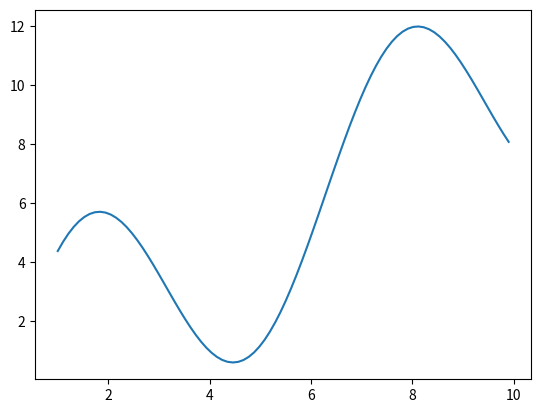

The script that saved this image:
# -*- coding: utf-8 -*-
"""
Created on Fri Aug 18 13:09:21 2023

[redacted]
"""

import numpy as np

arr = np.array([1, 2, 3, 4, 5])
print(arr)
print(type(arr))
print(arr.shape)
print(arr.ndim)

arr_2d = arr.reshape(1, 5)
print(arr_2d)
print(arr_2d.shape)
print(arr_2d.ndim)

arr_2d_v = arr.reshape(5, 1)
print(arr_2d_v)
print(arr_2d_v.shape)
print(arr_2d_v.ndim)

arr = np.array([[1, 2, 3], [4, 5, 6]])
print(arr)
print(arr.shape)
print(arr.ndim)

arr = np.array([[[1, 2, 3], [4, 5, 6]], [[10, 20, 30], [40, 50, 60]]])
print(arr)
print(arr.shape)
print(arr.ndim)

a = np.array(1)
b = np.array([1, 2, 3, 4, 5])
c = np.array([[1, 2, 3], [4, 5, 6]])
d = np.array([[[1, 2, 3], [4, 5, 6]], [[1, 2, 3], [4, 5, 6]]])
e = np.array([[1, 2, 3], [4, 5, 6], [7, 8, 9]])
f = np.array([[[1, 2, 3], [4, 5, 6], [7, 8, 9]], [[1, 2, 3], [4, 5, 6], [7, 8, 9]]])

for i in (a, b, c, d, e, f):
    print(i.ndim, i.shape)
    
arr = np.array([1, 2, 3, 4, 5], ndmin=5)
print(arr)
print(arr.shape)
print(arr.ndim)

arr = np.array([1, 2, 3, 4])
print(arr)
print(arr.shape)
print(arr.ndim)
print(arr[0])
print(arr[-1])
print(arr[-2])

arr2 = np.array([[1, 2, 3, 4, 5], [6, 7, 8, 9, 10]])
print(arr2)
print(arr2.shape)
print(arr2.ndim)
print(arr2[0][3])
print(arr2[1][2])
print(arr2[0, 3])

arr3 = np.arange(12)*10
print(arr3)
print(arr3.shape)
print(arr3.ndim)
print(arr3[5])

arr4 = arr3.reshape(2, 3, 2)
print(arr4)
print(arr4.shape)
print(arr4.ndim)
print(arr4[0])
print(arr4[1])
print(arr4[1][1][1])
print(arr4[1, 1, 1])

print(arr4[:, 0, 0])
print(arr4[0, :, 0])
print(arr4[0, 1, :])

print(arr3.shape)
print(arr3.reshape(2, 6))
print(arr3.reshape(3, 4))
print(arr3.reshape(1, 12))
print(arr3.reshape(1, 12).ndim)
print(arr3.reshape(2, 2, 3))
print(arr3.reshape(1, 4, 3))
print(arr3.reshape(2, 1, 6))
print(arr3.reshape(2, 6, 1))
print(arr3.reshape(2, 2, -1))
print(arr3.reshape(2, -1, 3))
print(arr3.reshape(-1, 1))
print(arr3.reshape(1, -1))
print(arr3.reshape(1, -1, 1))

print(arr3[:, np.newaxis])
print(arr3[np.newaxis, :])
print(np.newaxis)

arr_2d = arr3.reshape(3, 4)
print(arr_2d)
print(arr_2d[:, 2])
print(arr_2d[2, :])
print(arr3.reshape(-1, 3))

n = 0
for i in arr_2d:
    n += 1
    print(n, '번째', i)
    
for i in arr_2d:
    print(i)
    print('-'*10)
    for j in i:
        print(j)
        
for i in np.nditer(arr_2d):
    print(i)       
    
for idx, x in np.ndenumerate(arr_2d):
    print(idx, x)
    
for idx, x in np.ndenumerate(arr3.reshape(2, 3, -1)):
    print(idx, x)
    
    
arr1 = np.array([1, 2, 3])
arr2 = np.array([4, 5, 6])
print(arr1)
print(arr2)

arr = np.concatenate((arr1, arr2))
print(arr)

arr1 = np.array([[1, 2], [3, 4]])
arr2 = np.array([[5, 6], [7, 8]])
print(arr1)
print(arr2)

arr = np.concatenate((arr1, arr2), axis = 0)
print(arr)

arr = np.concatenate((arr1, arr2), axis = 1)
print(arr)

print(np.vstack((arr1, arr2)))
print(np.hstack((arr1, arr2)))

def create_array(n_size):
    arr = np.arange(n_size)*10
    return arr

def print_array(n_arr):
    print('nditer 사용 예')
    for i in np.nditer(n_arr):
        print(i)
    print('ndenumerate 사용 예')
    for idx, x in np.ndenumerate(n_arr):
        print(idx, x)

print_array(arr3)


arr = np.array([1.1, 2.1, 3.1])
print(arr.dtype)

new_arr = arr.astype(int)
print(new_arr)
print(new_arr.dtype)

arr = np.array([1, 0, 3])
new_arr = arr.astype(bool)
print(new_arr)

new_arr = arr.astype(float)
print(new_arr)
print(new_arr.dtype)

x = arr.copy()
print(x)
arr[0] = 42
print(arr)
print(x)

x = arr.view()
print(x)
arr[0] = 1
print(x)
print(arr)
x[0] = 31
print(x)
print(arr)
print(x.base)

arr = np.array([1, 2, 3, 4])
x = arr.copy()
y = arr.view()

y[1] = 20
print(y)
print(y.base) #원본이 있는지 확인하는 용도. view()를 사용해야 base 확인 가능

print(arr)
print(arr.tolist())
print(arr.reshape(2,2).tolist())
print(np.arange(12).reshape(2, 2, 3).tolist())

arr = np.arange(12).reshape(2, 2, 3)
print(arr)
print(arr.reshape(-1))
print(arr.reshape(-1).tolist())
print(arr.reshape(3, 4))
print(arr.reshape(3, 4).base)

arr = np.array([1, 2, 3, 4, 5, 4, 4])
x = np.where(arr==4)
print(x)
print(type(x))
print(np.where(arr<3))

arr = np.arange(6).reshape(2, 3)
print(arr)
print(np.where(arr<3))
print(np.where(arr<3, 100, -50)) #3보다 작으면 100, 그렇지 않으면 -50
print(np.where(arr<3, 100, arr))

arr = np.array([3, 2, 0, 1])
print(np.sort(arr))
tmp = np.random.randint(1, 10, 20)
print(tmp)
print(np.sort(tmp))
print(np.sort(tmp)[::-1])
tmp.sort()
print(tmp)

arr = np.array([41, 42, 43, 44])
x = [True, False, True, False]
new_arr = arr[x]
print(new_arr)

mx = np.ma.array([1, 2, 3, 4, 5], mask = [True, False, False, False, False])
print(mx)
print(mx.mask)
print(mx.data)

mx_3 = mx > 3
print(mx_3)
mx_4 = mx[mx>3]
print(mx_4)

d = np.array([30, 40, 50, 60, 70])
print(d[mx_3])

print(np.zeros((2, 3)))
print(np.ones((2, 3)))
print(np.empty((2, 3)))

arr = arr3.reshape(3, 4)
print(arr)
print(np.ones_like(arr))
print(np.zeros_like(arr))
print(np.empty_like(arr))

print(np.arange(0, 1, 0.2))
print(np.linspace(1, 10, 100))

arr = np.array([[1, 2], [3, 4]])
brr = np.array([[5, 6], [7, 8]])
print(arr)
print(brr)
print(arr + brr)
print(arr - brr)
print(arr * brr)
crr = np.array([10, 30])
print(crr)
print(arr + crr)

print(np.arange(3) + 5)
print(np.ones((3, 3)) + np.arange(3)) # broadcasting
print(np.arange(3).reshape((3, 1)) + np.arange(3))

a3 = np.array([1, 10, 100])
b3 = np.array([1])
print(a3 - b3)

a3 = np.array([[1, 10, 100], [1000, 1000, 1000]])
b3 = np.array([1, 2, 3])
print(a3 - b3)

arr = np.random.randn(5)
print(arr)
print(arr.min())
print(arr.argmin()) # 인덱스 번호 반환
print(arr.max())
print(arr.argmax())
print(arr[np.where(arr<0)])

def f(x):
    result = 4 * np.sin(x) + x
    return result
x = np.arange(1, 10, np.pi/30)
y = f(x)
print(y)

import matplotlib.pyplot as plt
plt.plot(x, y)
plt.show()

a2 = np.arange(6).reshape(3, 2)
print(a2)
print(np.sum(a2))
print(np.sum(a2, axis = 0))
print(np.sum(a2, axis = 1))
print(np.mean(a2))
print(np.mean(a2, axis = 0))
print(np.mean(a2, axis = 1))
print(np.max(a2))
print(np.max(a2, axis = 0))
print(np.max(a2, axis = 1))
print(np.argmax(a2, axis = 0))
print(np.argmax(a2, axis = 1))
print(np.exp(a2))
print(np.sum(np.exp(a2), axis = 0))


# 1. a, b 가 모두 1차원 행렬일 때 : 모두 곱해서 더해준다.
a = np.array([1, 2])
b = np.array([3, 4])
print(np.dot(a, b))


# 2. a, b 가 모두 2차원 행렬일 때 : 일반적인 행렬 곱
arr = np.arange(1, 5).reshape(2, 2)
brr = np.arange(5, 9).reshape(2, 2)
print(arr)
print(brr)
print(np.dot(arr, brr))

arr = np.arange(1, 7).reshape(2, 3)
brr = np.arange(5, 11).reshape(3, 2)
print(np.dot(arr, brr))


# 3. a, b 중 하나가 스칼라일 때 : 단순 곱셈
print(arr)
c = 10
print(np.dot(arr, c))


# 4. a가 n차원, b가 1차원 행렬일 때 : a의 마지막 축에 b를 곱하여 더한 값을 나타낸다.
a = np.array([[1, 2], [3, 4]])
b = np.array([10, 100])
print(a)
print(b)
print(np.dot(a, b)) # b가 (2, 1)의 행렬이 되었다고 생각하면 편함
print(np.dot(b, a))

k = np.arange(2*2*3).reshape(2, 2, 3)
print(k)
c = np.array([1, 100, 10000])
print(np.dot(k, c))


# 5. a, b 가 모두 2차원 이상 행렬일 때 : a의 마지막 축과 b의 마지막에서 두번째 축을 곱한 뒤 합한 값을 표시
a = np.arange(3*4*5*6).reshape((3, 4, 5, 6))
b = np.arange(3*4*5*6).reshape((5, 4, 6, 3))
print(np.dot(a, b))
print(np.dot(a, b).shape)



a = np.arange(6).reshape(3, 2)
b = np.array([[10, 100, 1000]])
print(a)
print(b)
print(np.dot(b, a))
print(a.T) # 행과 열을 바꿔줌
print(b.T)

def AND(x1, x2):
    x = np.array([x1, x2])
    w = np.array([0.5, 0.5])
    b = -0.7
    tmp = np.dot(x, w) + b
    if tmp < 0:
        return 0
    else:
        return 1
    
print(AND(0, 0))
print(AND(0, 1))
print(AND(1, 0))
print(AND(1, 1))